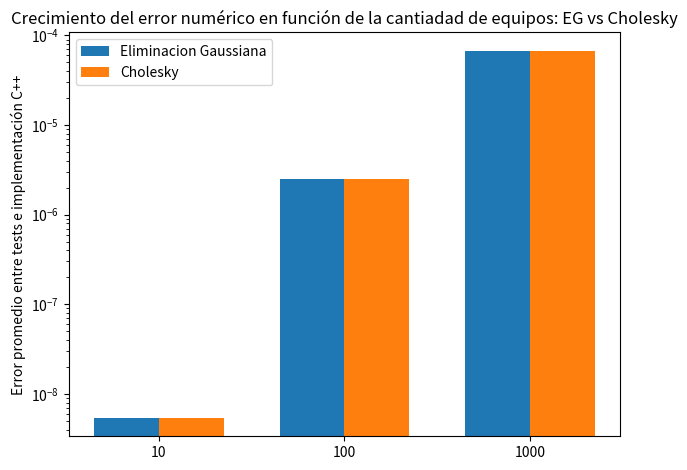

Recreate this plot in Python.
import matplotlib
import matplotlib.pyplot as plt
import numpy as np


labels = ['10', '100', '1000']
eg = [5.389574009306841e-09, 2.46762398720346e-06, 6.738284039480048e-05]
cholesky = [5.389574009306841e-09, 2.4676239877041704e-06, 6.738284032510838e-05]


x = np.arange(len(labels))  # the label locations
width = 0.35  # the width of the bars

fig, ax = plt.subplots()
rects1 = ax.bar(x - width/2, eg, width, label='Eliminacion Gaussiana')
rects2 = ax.bar(x + width/2, cholesky, width, label='Cholesky')

# Add some text for labels, title and custom x-axis tick labels, etc.
ax.set_ylabel('Error promedio entre tests e implementación C++')
ax.set_title('Crecimiento del error numérico en función de la cantiadad de equipos: EG vs Cholesky')
ax.set_xticks(x)
ax.set_xticklabels(labels)
ax.legend()


def autolabel(rects):
    """Attach a text label above each bar in *rects*, displaying its height."""
    for rect in rects:
        height = rect.get_height()

        ax.set_yscale('log')


autolabel(rects1)
autolabel(rects2)

fig.tight_layout()

plt.show()